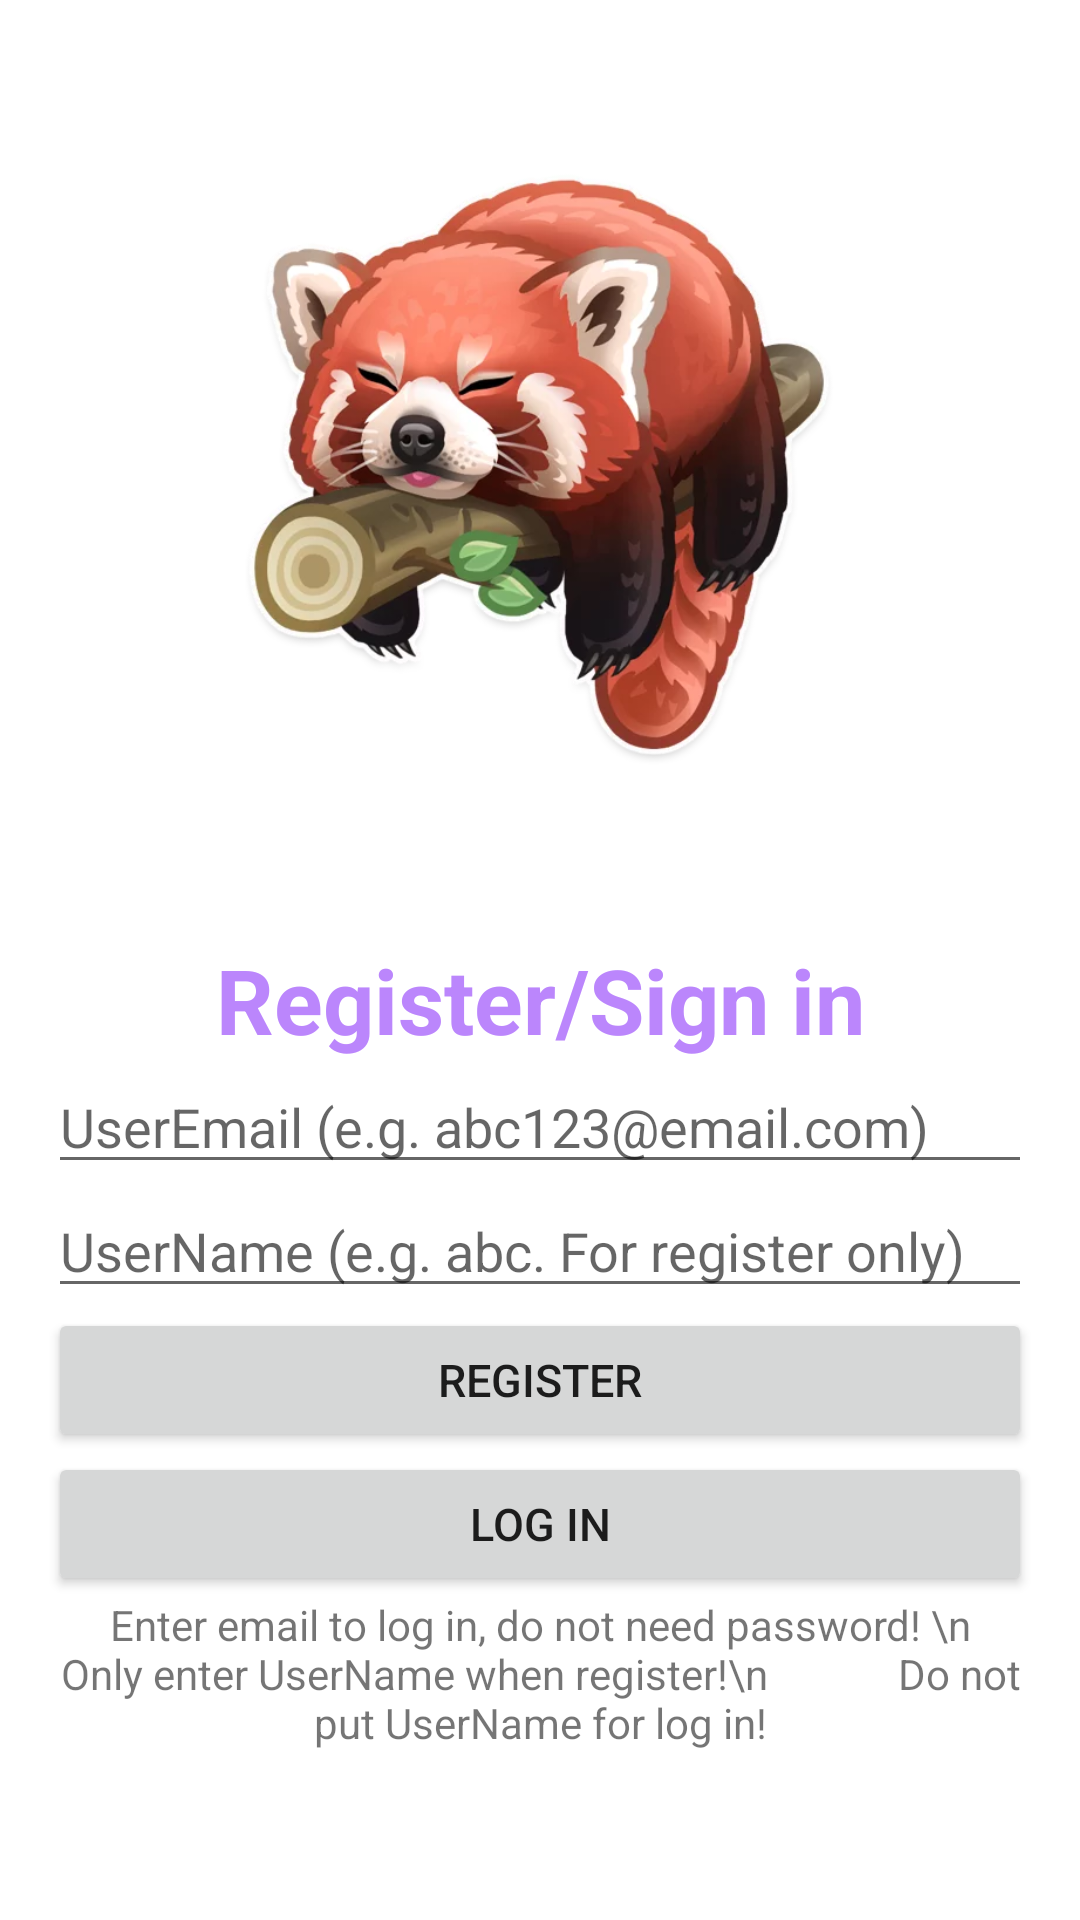

Reconstruct the res/layout file that produces this screen, plus the resources it refers to.
<!-- AndroidManifest.xml: application theme Theme.NUMAD22Fa_Team12 -->
<!-- res/layout/activity_register.xml -->
<?xml version="1.0" encoding="utf-8"?>
<androidx.constraintlayout.widget.ConstraintLayout xmlns:android="http://schemas.android.com/apk/res/android"
    android:layout_width="match_parent"
    android:layout_height="match_parent"
    xmlns:app="http://schemas.android.com/apk/res-auto">

    <ImageView
        android:id="@+id/imageIcon"
        android:layout_width="200dp"
        android:layout_height="200dp"
        android:layout_gravity="center"
        android:src="@drawable/zregisterpage"
        app:layout_constraintBottom_toTopOf="@+id/loginLinearLayout"
        app:layout_constraintEnd_toEndOf="parent"
        app:layout_constraintHorizontal_bias="0.497"
        app:layout_constraintStart_toStartOf="parent"
        app:layout_constraintTop_toTopOf="parent" />

    <LinearLayout
        android:id="@+id/loginLinearLayout"
        android:layout_width="match_parent"
        android:layout_height="wrap_content"
        android:layout_marginStart="16dp"
        android:layout_marginEnd="16dp"
        android:orientation="vertical"
        app:layout_constraintBottom_toBottomOf="parent"
        app:layout_constraintEnd_toEndOf="parent"
        app:layout_constraintStart_toStartOf="parent"
        app:layout_constraintTop_toBottomOf="@+id/imageIcon">

        <TextView
            android:layout_width="match_parent"
            android:layout_height="wrap_content"
            android:gravity="center"
            android:text="Register/Sign in"
            android:textColor="@color/purple_200"
            android:textSize="30dp"
            android:textStyle="bold" />

        <EditText
            android:layout_width="match_parent"
            android:layout_height="wrap_content"
            android:id="@+id/emailTx"
            android:hint="UserEmail (e.g. abc123@email.com)" />

        <EditText
            android:layout_width="match_parent"
            android:layout_height="wrap_content"
            android:id="@+id/userNameTx"
            android:hint="UserName (e.g. abc. For register only)" />

        <Button
            android:layout_width="match_parent"
            android:layout_height="wrap_content"
            android:id="@+id/registerBtn"
            android:textSize="15sp"
            android:text="Register" />
        <Button
            android:layout_width="match_parent"
            android:layout_height="wrap_content"
            android:id="@+id/loginBtn"
            android:textSize="15sp"
            android:text="log in" />
        <TextView
            android:layout_width="match_parent"
            android:layout_height="wrap_content"
            android:gravity="center"
            android:text="Enter email to log in, do not need password! \n
            Only enter UserName when register!\n
            Do not put UserName for log in!"/>
    </LinearLayout>


</androidx.constraintlayout.widget.ConstraintLayout>
<!-- resources referenced by this layout -->
<resources>
  <color name="purple_200">#FFBB86FC</color>
  <!-- drawable zregisterpage: png bitmap (drawable, 289381 bytes) -->
  <style name="Theme.NUMAD22Fa_Team12" parent="Theme.MaterialComponents.DayNight.DarkActionBar">
          
          <item name="colorPrimary">@color/purple_500</item>
          <item name="colorPrimaryVariant">@color/purple_700</item>
          <item name="colorOnPrimary">@color/white</item>
          
          <item name="colorSecondary">@color/teal_200</item>
          <item name="colorSecondaryVariant">@color/teal_700</item>
          <item name="colorOnSecondary">@color/black</item>
          
          <item name="android:statusBarColor" tools:targetApi="l">?attr/colorPrimaryVariant</item>
          
      </style>
  <color name="purple_500">#FF6200EE</color>
  <color name="purple_700">#FF3700B3</color>
  <color name="white">#FFFFFFFF</color>
  <color name="teal_200">#FF03DAC5</color>
  <color name="teal_700">#FF018786</color>
  <color name="black">#FF000000</color>
</resources>
